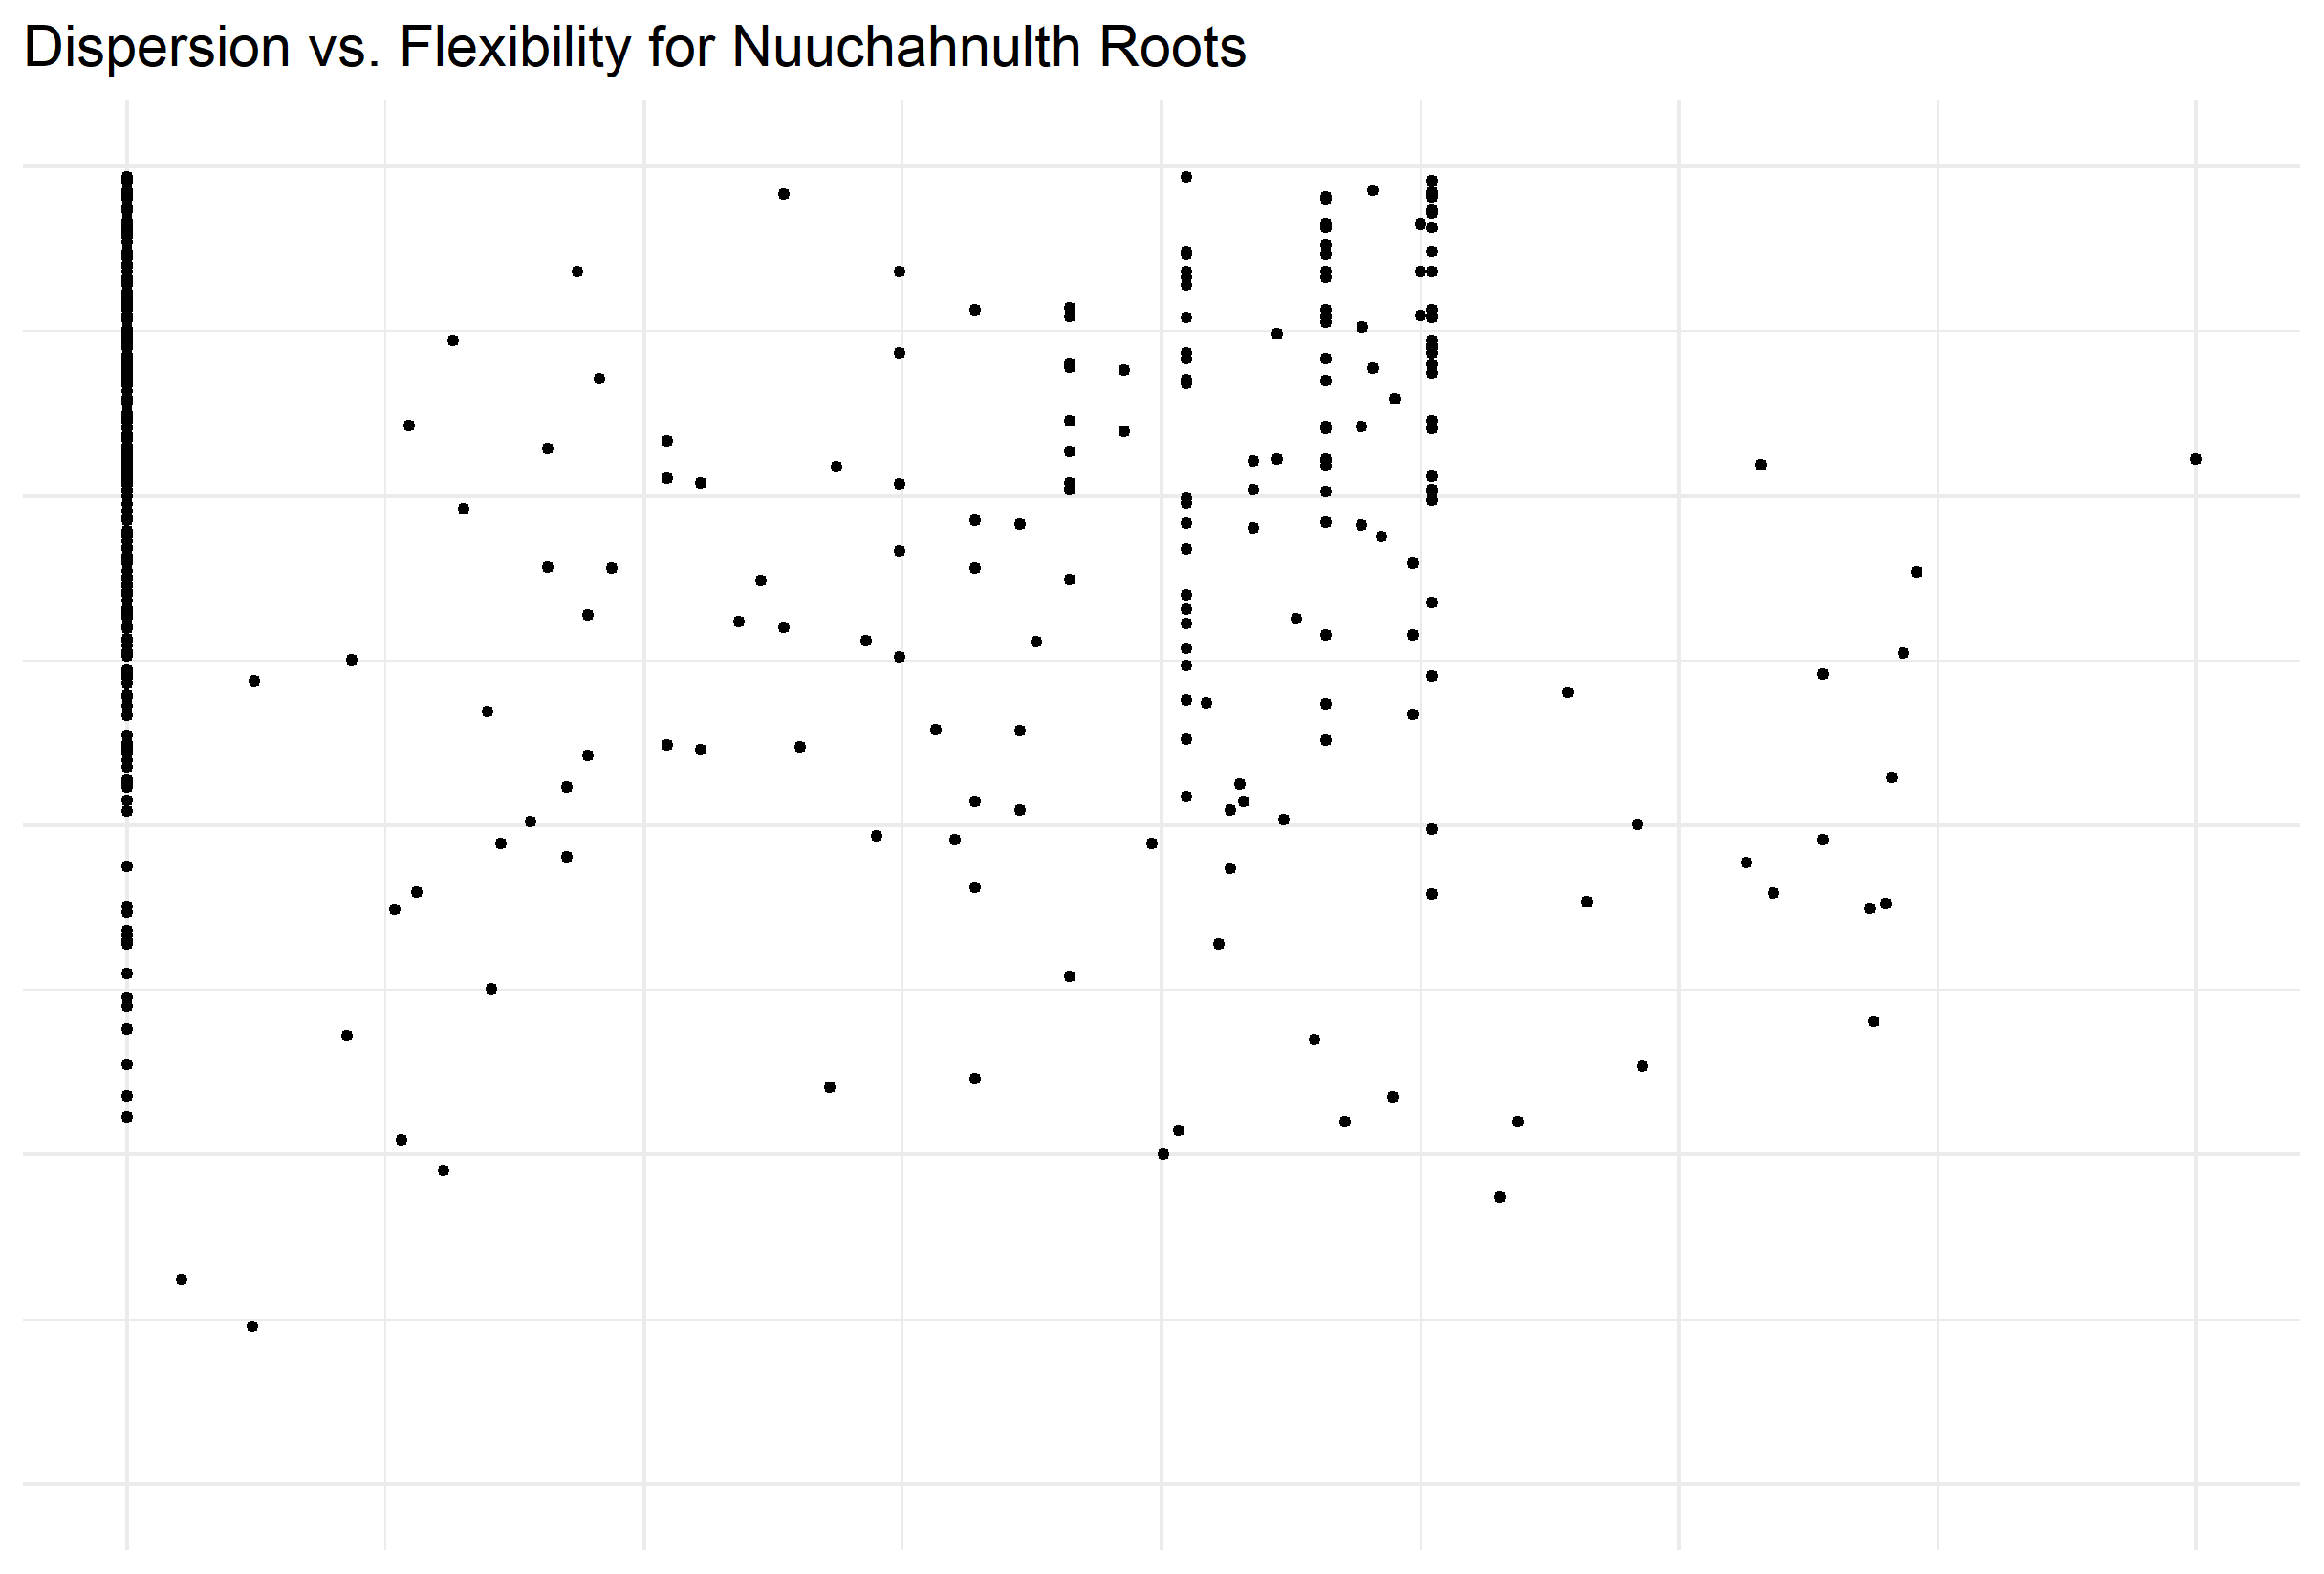

Generate this figure with R:
source("stats/scripts/load_data.R")

library(ggplot2)

data_path <- "stats/data/Nuuchahnulth_roots.tsv"
data      <- load_data(data_path)

plot <- ggplot(data, aes(x = flexibility, y = dispersion)) +
  labs(
    title = "Dispersion vs. Flexibility for Nuuchahnulth Roots",
    x     = "flexibility",
    y     = "dispersion (DP)"
  ) +
  theme_minimal() +
  geom_point(
    size = 1
  ) +
  xlim(0, 1) +
  ylim(0, 1)
  
plot

ggsave(
  "stats/figures/roots/dispersion_vs_flexibility.png",
  plot
)